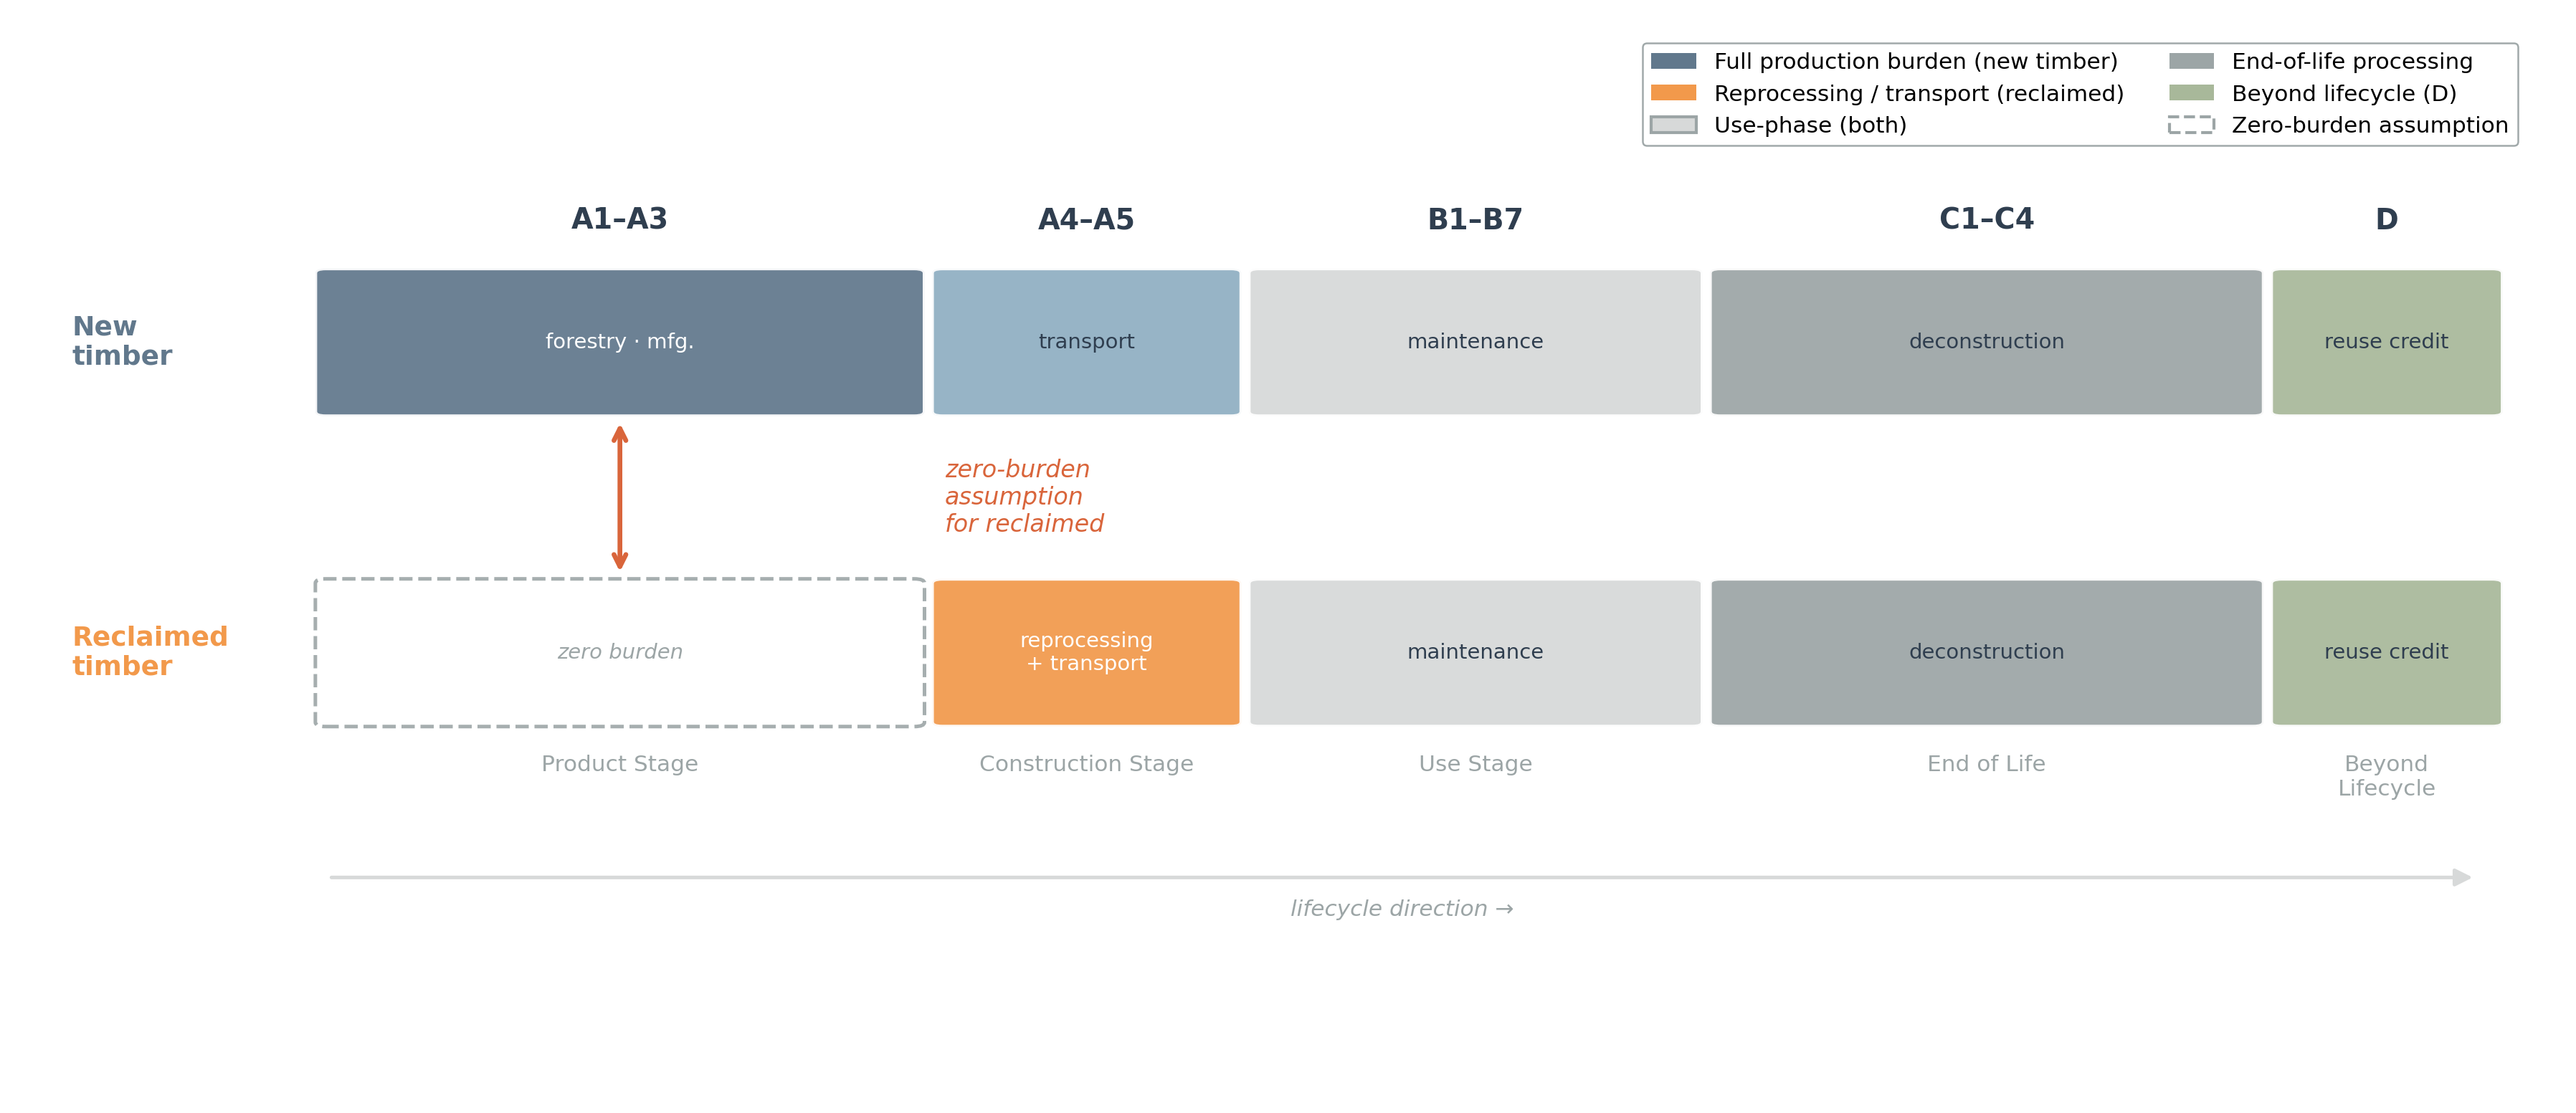

Recreate this plot in Python.
"""
fig_lca_modules.py — EN 15804 lifecycle module comparison for chapter 2.1.5.

Two rows: new timber (full A1-A3 burden) vs reclaimed timber (zero-burden A1-A3,
costs shifted to reprocessing in A4-A5). Qualitative / schematic — no numeric axis.
"""

import matplotlib
matplotlib.use("Agg")
import matplotlib.pyplot as plt
import matplotlib.patches as mpatches
from pathlib import Path

C_NS     = "#61788C"
C_RS     = "#F2994B"
C_DARK   = "#2F3E4F"
C_ACCENT = "#D9653B"
C_MUTED  = "#9CA5A6"
C_LIGHT  = "#D7D9D9"
C_BIO    = "#A8B89A"
BG       = "#FFFFFF"

fig, ax = plt.subplots(figsize=(12, 5.2))
ax.set_xlim(0, 1)
ax.set_ylim(0, 1)
ax.axis("off")
fig.patch.set_facecolor(BG)

# ---------------------------------------------------------------------------
# Module definitions
# Width proportions (qualitative, not to quantitative scale)
# ---------------------------------------------------------------------------
modules = [
    ("A1–A3",  "Product Stage",       0.265),
    ("A4–A5",  "Construction Stage",  0.130),
    ("B1–B7",  "Use Stage",           0.195),
    ("C1–C4",  "End of Life",         0.240),
    ("D",      "Beyond\nLifecycle",   0.095),
]

GAP     = 0.011
X_START = 0.12
BAR_H   = 0.13

# Scale widths to fit within [X_START, 0.97]
raw_total = sum(m[2] for m in modules) + GAP * (len(modules) - 1)
scale     = (0.97 - X_START) / raw_total

x = X_START
positions = []
for code, stage, w in modules:
    positions.append((x, w * scale))
    x += w * scale + GAP

# Row y-centres
Y_NEW = 0.70
Y_REC = 0.41

# ---------------------------------------------------------------------------
# Colours per module per row
# ---------------------------------------------------------------------------
new_fc = {
    "A1–A3":  C_NS,
    "A4–A5":  "#8FAFC2",   # lighter blue
    "B1–B7":  C_LIGHT,
    "C1–C4":  C_MUTED,
    "D":      C_BIO,
}
rec_fc = {
    "A1–A3":  None,        # zero burden — drawn as outline only
    "A4–A5":  C_RS,        # reprocessing / transport is the main cost
    "B1–B7":  C_LIGHT,
    "C1–C4":  C_MUTED,
    "D":      C_BIO,
}
# Text colour: white on saturated/dark backgrounds, dark on light ones
_DARK_BG = {C_NS, C_RS, C_DARK}

def _tc(fc):
    return "white" if fc in _DARK_BG else C_DARK

new_tc = {k: _tc(v) for k, v in new_fc.items()}
rec_tc = {k: _tc(v) if v is not None else C_MUTED for k, v in rec_fc.items()}

# Content labels inside bars
new_label = {
    "A1–A3": "forestry · mfg.",
    "A4–A5": "transport",
    "B1–B7": "maintenance",
    "C1–C4": "deconstruction",
    "D":     "reuse credit",
}
rec_label = {
    "A1–A3": "",
    "A4–A5": "reprocessing\n+ transport",
    "B1–B7": "maintenance",
    "C1–C4": "deconstruction",
    "D":     "reuse credit",
}

# ---------------------------------------------------------------------------
# Row labels (left margin)
# ---------------------------------------------------------------------------
ax.text(0.02, Y_NEW, "New\ntimber",
        ha="left", va="center", fontsize=9, fontweight="bold",
        color=C_NS, transform=ax.transAxes)
ax.text(0.02, Y_REC, "Reclaimed\ntimber",
        ha="left", va="center", fontsize=9, fontweight="bold",
        color=C_RS, transform=ax.transAxes)

# ---------------------------------------------------------------------------
# Draw bars
# ---------------------------------------------------------------------------
for (x_pos, w), (code, stage, _) in zip(positions, modules):

    # --- new timber bar ---
    fc = new_fc[code]
    rect = mpatches.FancyBboxPatch(
        (x_pos, Y_NEW - BAR_H / 2), w, BAR_H,
        boxstyle="round,pad=0.004",
        facecolor=fc, edgecolor="white", linewidth=1.2,
        alpha=0.93, zorder=3, transform=ax.transAxes,
    )
    ax.add_patch(rect)
    if new_label[code]:
        ax.text(x_pos + w / 2, Y_NEW, new_label[code],
                ha="center", va="center", fontsize=7,
                color=new_tc[code], transform=ax.transAxes, zorder=4)

    # --- reclaimed bar ---
    fc_r = rec_fc[code]
    if fc_r is None:
        # Zero-burden: white box with dashed border
        rect_r = mpatches.FancyBboxPatch(
            (x_pos, Y_REC - BAR_H / 2), w, BAR_H,
            boxstyle="round,pad=0.004",
            facecolor=BG, edgecolor=C_MUTED, linewidth=1.2,
            linestyle="--", alpha=0.9, zorder=3, transform=ax.transAxes,
        )
        ax.add_patch(rect_r)
        ax.text(x_pos + w / 2, Y_REC, "zero burden",
                ha="center", va="center", fontsize=7,
                color=C_MUTED, style="italic",
                transform=ax.transAxes, zorder=4)
    else:
        rect_r = mpatches.FancyBboxPatch(
            (x_pos, Y_REC - BAR_H / 2), w, BAR_H,
            boxstyle="round,pad=0.004",
            facecolor=fc_r, edgecolor="white", linewidth=1.2,
            alpha=0.93, zorder=3, transform=ax.transAxes,
        )
        ax.add_patch(rect_r)
        if rec_label[code]:
            ax.text(x_pos + w / 2, Y_REC, rec_label[code],
                    ha="center", va="center", fontsize=7,
                    color=rec_tc[code], transform=ax.transAxes, zorder=4)

    # --- module code above new bar ---
    ax.text(x_pos + w / 2, Y_NEW + BAR_H / 2 + 0.035, code,
            ha="center", va="bottom", fontsize=9.5,
            fontweight="bold", color=C_DARK, transform=ax.transAxes)

    # --- stage name below reclaimed bar ---
    ax.text(x_pos + w / 2, Y_REC - BAR_H / 2 - 0.03, stage,
            ha="center", va="top", fontsize=7.5,
            color=C_MUTED, transform=ax.transAxes)

# ---------------------------------------------------------------------------
# Zero-burden callout annotation
# ---------------------------------------------------------------------------
a1_x, a1_w = positions[0]
ax.annotate("",
    xy=(a1_x + a1_w / 2, Y_REC + BAR_H / 2 + 0.005),
    xytext=(a1_x + a1_w / 2, Y_NEW - BAR_H / 2 - 0.005),
    xycoords="axes fraction", textcoords="axes fraction",
    arrowprops=dict(arrowstyle="<->", color=C_ACCENT, lw=1.6))

ax.text(a1_x + a1_w + 0.012, (Y_NEW + Y_REC) / 2,
        "zero-burden\nassumption\nfor reclaimed",
        ha="left", va="center", fontsize=8,
        color=C_ACCENT, style="italic", transform=ax.transAxes)

# ---------------------------------------------------------------------------
# Lifecycle direction arrow at bottom
# ---------------------------------------------------------------------------
ax.annotate("",
    xy=(0.97, 0.20), xytext=(X_START, 0.20),
    xycoords="axes fraction", textcoords="axes fraction",
    arrowprops=dict(arrowstyle="-|>", color=C_LIGHT, lw=1.2, mutation_scale=12))
ax.text((X_START + 0.97) / 2, 0.18, "lifecycle direction →",
        ha="center", va="top", fontsize=7.5,
        color=C_MUTED, style="italic", transform=ax.transAxes)

# ---------------------------------------------------------------------------
# Legend
# ---------------------------------------------------------------------------
legend_items = [
    mpatches.Patch(facecolor=C_NS,    label="Full production burden (new timber)"),
    mpatches.Patch(facecolor=C_RS,    label="Reprocessing / transport (reclaimed)"),
    mpatches.Patch(facecolor=C_LIGHT, edgecolor=C_MUTED, label="Use-phase (both)"),
    mpatches.Patch(facecolor=C_MUTED, label="End-of-life processing"),
    mpatches.Patch(facecolor=C_BIO,   label="Beyond lifecycle (D)"),
    mpatches.Patch(facecolor=BG, edgecolor=C_MUTED,
                   linestyle="--", label="Zero-burden assumption"),
]
leg = ax.legend(handles=legend_items, loc="upper right",
                bbox_to_anchor=(0.99, 0.99),
                ncol=2, fontsize=7.5, frameon=True, framealpha=0.95,
                edgecolor=C_MUTED)
leg.get_frame().set_linewidth(0.6)

# ---------------------------------------------------------------------------
# Caption
# ---------------------------------------------------------------------------
plt.tight_layout(pad=0.8)

out_dir = Path(__file__).resolve().parent
for fmt in ["pdf", "png"]:
    out = out_dir / f"fig_lca_modules.{fmt}"
    plt.savefig(out, dpi=300, bbox_inches="tight", facecolor=BG)
    print(f"Saved: {out}")

plt.close()
